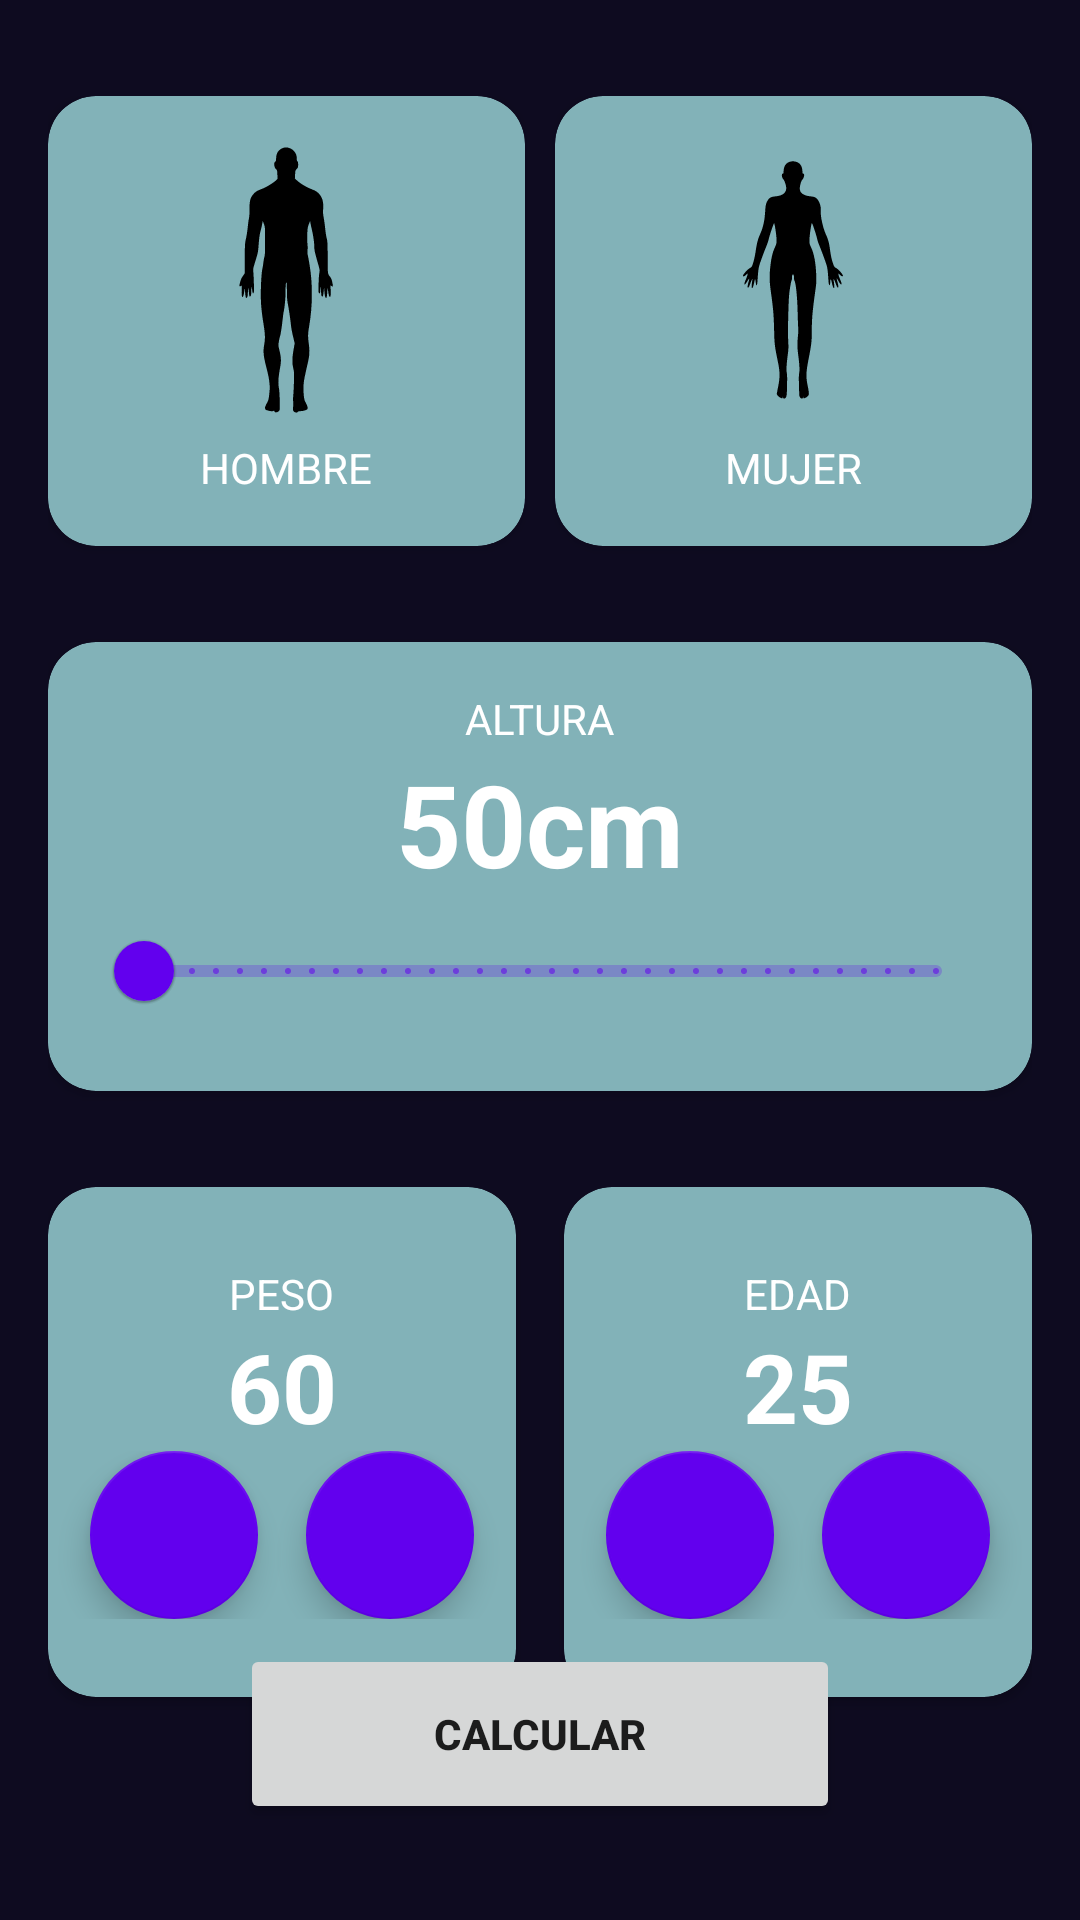

Android layout source for this screen:
<!-- AndroidManifest.xml: application theme Theme.FirstApp -->
<!-- res/layout/activity_imc_calculator.xml -->
<?xml version="1.0" encoding="utf-8"?>
<androidx.constraintlayout.widget.ConstraintLayout xmlns:android="http://schemas.android.com/apk/res/android"
    xmlns:app="http://schemas.android.com/apk/res-auto"
    xmlns:tools="http://schemas.android.com/tools"
    android:layout_width="match_parent"
    android:layout_height="match_parent"
    android:background="@color/background_app"
    android:paddingHorizontal="16dp"
    android:paddingVertical="32dp"
    tools:context=".imccalculator.ImcCalculatorActivity">


    <androidx.cardview.widget.CardView
        android:id="@+id/viewMale"
        android:layout_width="0dp"
        android:layout_height="150dp"
        android:layout_marginEnd="10dp"
        app:cardBackgroundColor="@color/background_component"
        app:cardCornerRadius="16dp"
        app:layout_constraintEnd_toStartOf="@+id/viewFemale"
        app:layout_constraintStart_toStartOf="parent"
        app:layout_constraintTop_toTopOf="parent">

        <androidx.appcompat.widget.LinearLayoutCompat
            android:layout_width="match_parent"
            android:layout_height="match_parent"
            android:gravity="center"
            android:orientation="vertical">

            <androidx.appcompat.widget.AppCompatImageView
                android:layout_width="90dp"
                android:layout_height="90dp"
                android:src="@drawable/male" />

            <TextView
                android:layout_width="wrap_content"
                android:layout_height="wrap_content"
                android:layout_marginTop="8dp"
                android:text="@string/male"
                android:textAllCaps="true"
                android:textColor="@color/white" />

        </androidx.appcompat.widget.LinearLayoutCompat>

    </androidx.cardview.widget.CardView>

    <androidx.cardview.widget.CardView
        android:id="@+id/viewFemale"
        android:layout_width="0dp"
        android:layout_height="150dp"
        app:cardBackgroundColor="@color/background_component"
        app:cardCornerRadius="16dp"
        app:layout_constraintEnd_toEndOf="parent"
        app:layout_constraintStart_toEndOf="@+id/viewMale"
        app:layout_constraintTop_toTopOf="parent">

        <androidx.appcompat.widget.LinearLayoutCompat
            android:layout_width="match_parent"
            android:layout_height="match_parent"
            android:gravity="center"
            android:orientation="vertical">

            <androidx.appcompat.widget.AppCompatImageView
                android:layout_width="90dp"
                android:layout_height="90dp"
                android:src="@drawable/female" />

            <TextView
                android:layout_width="wrap_content"
                android:layout_height="wrap_content"
                android:layout_marginTop="8dp"
                android:text="@string/female"
                android:textAllCaps="true"
                android:textColor="@color/white" />

        </androidx.appcompat.widget.LinearLayoutCompat>


    </androidx.cardview.widget.CardView>

    <androidx.cardview.widget.CardView
        android:id="@+id/viewHeight"
        android:layout_width="0dp"
        android:layout_height="wrap_content"
        android:layout_marginTop="32dp"
        app:cardBackgroundColor="@color/background_component"
        app:cardCornerRadius="16dp"
        app:layout_constraintEnd_toEndOf="parent"
        app:layout_constraintStart_toStartOf="parent"
        app:layout_constraintTop_toBottomOf="@id/viewMale">

        <LinearLayout
            android:layout_width="match_parent"
            android:layout_height="wrap_content"
            android:layout_margin="16dp"
            android:gravity="center"
            android:orientation="vertical">

            <TextView
                android:layout_width="wrap_content"
                android:layout_height="wrap_content"
                android:text="@string/height"
                android:textAllCaps="true"
                android:textColor="@color/white" />

            <TextView
                android:id="@+id/tvHeight"
                android:layout_width="wrap_content"
                android:layout_height="wrap_content"
                android:text="50cm"
                android:textColor="@color/white"
                android:textSize="38dp"
                android:textStyle="bold" />

            <com.google.android.material.slider.RangeSlider
                android:id="@+id/rsHeight"
                android:layout_width="match_parent"
                android:layout_height="wrap_content"
                android:stepSize="1"
                android:valueFrom="50"
                android:valueTo="260" />


        </LinearLayout>


    </androidx.cardview.widget.CardView>

    <androidx.cardview.widget.CardView
        android:id="@+id/viewWeight"
        android:layout_width="0dp"
        android:layout_height="170dp"
        android:layout_marginTop="32dp"
        android:layout_marginEnd="16dp"
        app:cardBackgroundColor="@color/background_component"
        app:cardCornerRadius="16dp"
        app:layout_constraintEnd_toStartOf="@id/viewAge"
        app:layout_constraintStart_toStartOf="parent"
        app:layout_constraintTop_toBottomOf="@id/viewHeight">

        <androidx.appcompat.widget.LinearLayoutCompat
            android:layout_width="match_parent"
            android:layout_height="match_parent"
            android:gravity="center"
            android:orientation="vertical">

            <TextView
                android:layout_width="wrap_content"
                android:layout_height="wrap_content"
                android:text="@string/weight"
                android:textAllCaps="true"
                android:textColor="@color/white" />

            <TextView
                android:id="@+id/tvWeight"
                android:layout_width="wrap_content"
                android:layout_height="wrap_content"
                android:text="60"
                android:textColor="@color/white"
                android:textSize="32dp"
                android:textStyle="bold" />

            <androidx.appcompat.widget.LinearLayoutCompat
                android:layout_width="match_parent"
                android:layout_height="wrap_content"
                android:gravity="center"
                android:orientation="horizontal">

                <com.google.android.material.floatingactionbutton.FloatingActionButton
                    android:id="@+id/btnSubstractWeight"
                    android:layout_width="wrap_content"
                    android:layout_height="wrap_content"
                    android:layout_marginEnd="16dp"
                    android:src="@drawable/subtract"
                    app:backgroundTint="@color/purple_500"
                    app:tint="@color/white" />

                <com.google.android.material.floatingactionbutton.FloatingActionButton
                    android:id="@+id/btnPlusWeight"
                    android:layout_width="wrap_content"
                    android:layout_height="wrap_content"
                    android:src="@drawable/add"
                    app:backgroundTint="@color/purple_500"
                    app:tint="@color/white" />

            </androidx.appcompat.widget.LinearLayoutCompat>


        </androidx.appcompat.widget.LinearLayoutCompat>


    </androidx.cardview.widget.CardView>


    <androidx.cardview.widget.CardView
        android:id="@+id/viewAge"
        android:layout_width="0dp"
        android:layout_height="170dp"
        android:layout_marginTop="32dp"
        app:cardBackgroundColor="@color/background_component"
        app:cardCornerRadius="16dp"
        app:layout_constraintEnd_toEndOf="parent"
        app:layout_constraintStart_toEndOf="@id/viewWeight"
        app:layout_constraintTop_toBottomOf="@id/viewHeight">

        <androidx.appcompat.widget.LinearLayoutCompat
            android:layout_width="match_parent"
            android:layout_height="match_parent"
            android:gravity="center"
            android:orientation="vertical">

            <TextView
                android:layout_width="wrap_content"
                android:layout_height="wrap_content"
                android:text="@string/age"
                android:textAllCaps="true"
                android:textColor="@color/white" />

            <TextView
                android:id="@+id/tvAge"
                android:layout_width="wrap_content"
                android:layout_height="wrap_content"
                android:text="25"
                android:textColor="@color/white"
                android:textSize="32dp"
                android:textStyle="bold" />

            <androidx.appcompat.widget.LinearLayoutCompat
                android:layout_width="match_parent"
                android:layout_height="wrap_content"
                android:gravity="center"
                android:orientation="horizontal">

                <com.google.android.material.floatingactionbutton.FloatingActionButton
                    android:id="@+id/btnSubstractAge"
                    android:layout_width="wrap_content"
                    android:layout_height="wrap_content"
                    android:layout_marginEnd="16dp"
                    android:src="@drawable/subtract"
                    app:backgroundTint="@color/purple_500"
                    app:tint="@color/white" />

                <com.google.android.material.floatingactionbutton.FloatingActionButton
                    android:id="@+id/btnPlusAge"
                    android:layout_width="wrap_content"
                    android:layout_height="wrap_content"
                    android:src="@drawable/add"
                    app:backgroundTint="@color/purple_500"
                    app:tint="@color/white" />
            </androidx.appcompat.widget.LinearLayoutCompat>

        </androidx.appcompat.widget.LinearLayoutCompat>

    </androidx.cardview.widget.CardView>

    <TextView
        android:id="@+id/tvImc"
        android:layout_width="wrap_content"
        android:layout_height="wrap_content"
        android:textColor="@color/white"
        android:textStyle="bold"
        android:layout_marginTop="30dp"
        android:textSize="16dp"
        app:layout_constraintEnd_toEndOf="parent"
        app:layout_constraintStart_toStartOf="parent"
        app:layout_constraintTop_toBottomOf="@id/viewWeight"

        tools:text="IMC: 100" />

    <Button
        android:id="@+id/btnCalculate"
        android:layout_width="200dp"
        android:layout_height="60dp"
        app:layout_constraintStart_toStartOf="parent"
        android:text="@string/calculate"
        android:textStyle="bold"
        app:layout_constraintEnd_toEndOf="parent"
        app:layout_constraintBottom_toBottomOf="parent"
        />

</androidx.constraintlayout.widget.ConstraintLayout>
<!-- resources referenced by this layout -->
<resources>
  <color name="background_app">#0E0B20</color>
  <color name="background_component">#82B2B8</color>
  <color name="purple_500">#FF6200EE</color>
  <color name="white">#FFFFFFFF</color>
  <!-- drawable female: vector/xml drawable (drawable, 3136 chars, omitted) -->
  <!-- drawable male: vector/xml drawable (drawable, 3492 chars, omitted) -->
  <string name="age">Edad</string>
  <string name="calculate">Calcular</string>
  <string name="female">Mujer</string>
  <string name="height">Altura</string>
  <string name="male">Hombre</string>
  <string name="weight">Peso</string>
  <style name="Theme.FirstApp" parent="Theme.MaterialComponents.DayNight.NoActionBar">
          
          <item name="colorPrimary">@color/purple_500</item>
          <item name="colorPrimaryVariant">@color/purple_700</item>
          <item name="colorOnPrimary">@color/white</item>
          
          <item name="colorSecondary">@color/teal_200</item>
          <item name="colorSecondaryVariant">@color/teal_700</item>
          <item name="colorOnSecondary">@color/black</item>
          
          <item name="android:statusBarColor">?attr/colorPrimaryVariant</item>
          
      </style>
  <color name="purple_700">#FF3700B3</color>
  <color name="teal_200">#FF03DAC5</color>
  <color name="teal_700">#FF018786</color>
  <color name="black">#FF000000</color>
</resources>
